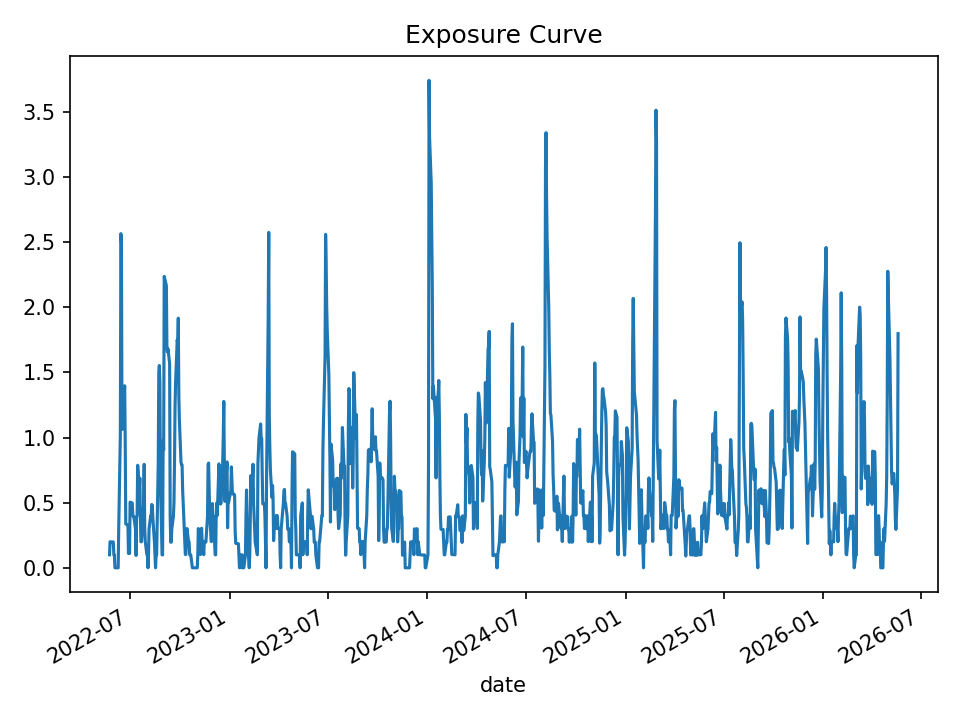

The file beside this chart, header and first rows:
date, open_positions, gross_exposure, exposure_pct
2022-05-24, 1, 99958, 0.1001
2022-05-25, 2, 199829, 0.1999
2022-05-26, 2, 199829, 0.1989
2022-05-27, 2, 199829, 0.1984
2022-05-31, 2, 199829, 0.1984
2022-06-01, 1, 99871, 0.0994
2022-06-02, 1, 99871, 0.09915
2022-06-03, 0, 0.0, 0.0
2022-06-06, 0, 0.0, 0.0
2022-06-07, 0, 0.0, 0.0
2022-06-08, 0, 0.0, 0.0
2022-06-09, 0, 0.0, 0.0
2022-06-10, 3, 301304, 0.2989
2022-06-13, 10, 987355, 1.021
2022-06-14, 25, 2318639, 2.565
2022-06-15, 24, 2195365, 2.495
2022-06-16, 11, 902543, 1.148
2022-06-17, 10, 771115, 1.063
2022-06-21, 14, 1074833, 1.397
2022-06-22, 9, 692711, 0.9656
2022-06-23, 3, 240273, 0.3372
2022-06-24, 3, 240273, 0.3336
2022-06-27, 3, 240273, 0.3305
2022-06-28, 1, 78731, 0.1099
2022-06-29, 2, 150050, 0.2107
2022-06-30, 1, 78731, 0.1096
2022-07-01, 5, 365297, 0.5038
2022-07-05, 5, 366442, 0.4974
2022-07-06, 4, 294168, 0.4029
2022-07-07, 4, 294168, 0.393
2022-07-08, 4, 294168, 0.3918
2022-07-11, 3, 221743, 0.2961
2022-07-12, 1, 70819, 0.09482
2022-07-13, 4, 294868, 0.3928
2022-07-14, 4, 295360, 0.3975
2022-07-15, 8, 598596, 0.7872
2022-07-18, 6, 446927, 0.5977
2022-07-19, 7, 522650, 0.6885
2022-07-20, 4, 295853, 0.3936
2022-07-21, 2, 149263, 0.1997
2022-07-22, 2, 149263, 0.2003
2022-07-25, 4, 297961, 0.4018
2022-07-26, 5, 371535, 0.5016
2022-07-27, 8, 595589, 0.7942
2022-07-28, 3, 222899, 0.3012
2022-07-29, 2, 148768, 0.2012
2022-08-01, 1, 74742, 0.1014
2022-08-02, 1, 74742, 0.1015
2022-08-03, 0, 0.0, 0.0
2022-08-04, 1, 73548, 0.09989
2022-08-05, 3, 221468, 0.2983
2022-08-08, 4, 295805, 0.3976
2022-08-09, 4, 295805, 0.3933
2022-08-10, 5, 372145, 0.4861
2022-08-11, 5, 372145, 0.4805
2022-08-12, 4, 297956, 0.3839
2022-08-15, 2, 150676, 0.1954
2022-08-16, 1, 74337, 0.09727
2022-08-17, 0, 0.0, 0.0
2022-08-18, 1, 76205, 0.09917
... 940 more rows
